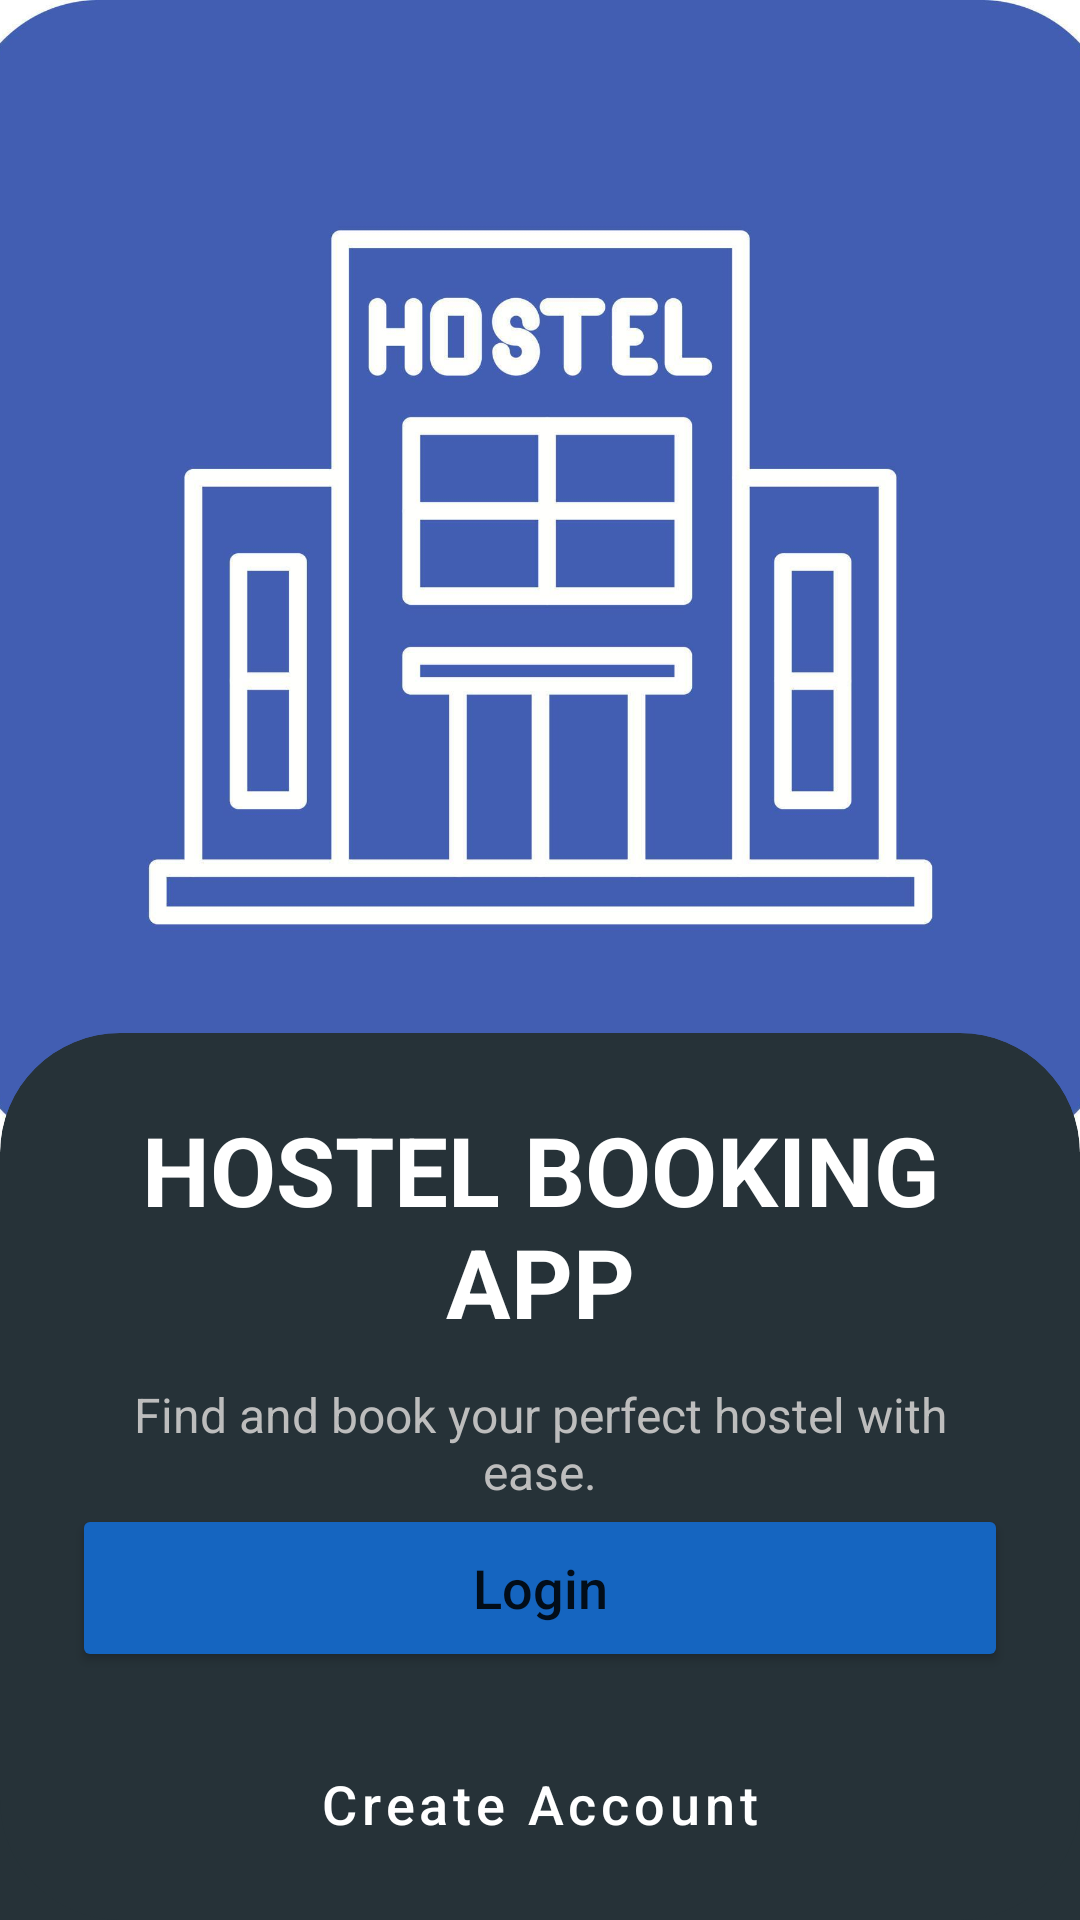

Reconstruct the res/layout file that produces this screen, plus the resources it refers to.
<!-- AndroidManifest.xml: application theme Theme.Group3MA -->
<!-- res/layout/activity_main.xml -->
<?xml version="1.0" encoding="utf-8"?>
<androidx.constraintlayout.widget.ConstraintLayout xmlns:android="http://schemas.android.com/apk/res/android"
    xmlns:app="http://schemas.android.com/apk/res-auto"
    xmlns:tools="http://schemas.android.com/tools"
    android:id="@+id/main"
    android:layout_width="match_parent"
    android:layout_height="match_parent"
    android:background="@color/app_background"
    tools:context=".MainActivity">

    <ImageView
        android:id="@+id/ivWelcomeImage"
        android:layout_width="match_parent"
        android:layout_height="0dp"
        android:scaleType="centerCrop"
        android:src="@drawable/eee"
        android:contentDescription="Welcome Image"
        app:layout_constraintHeight_percent="0.6"
        app:layout_constraintTop_toTopOf="parent"
        app:layout_constraintStart_toStartOf="parent"
        app:layout_constraintEnd_toEndOf="parent" />

    <View
        android:layout_width="match_parent"
        android:layout_height="0dp"
        android:background="@drawable/gradient_overlay"
        app:layout_constraintBottom_toBottomOf="@+id/ivWelcomeImage"
        app:layout_constraintTop_toTopOf="@+id/ivWelcomeImage" />

    <com.google.android.material.card.MaterialCardView
        android:layout_width="match_parent"
        android:layout_height="0dp"
        android:layout_marginTop="-40dp"
        app:cardBackgroundColor="@color/app_background"
        app:cardCornerRadius="40dp"
        app:cardElevation="0dp"
        app:layout_constraintBottom_toBottomOf="parent"
        app:layout_constraintTop_toBottomOf="@+id/ivWelcomeImage">

        <LinearLayout
            android:layout_width="match_parent"
            android:layout_height="match_parent"
            android:gravity="center_horizontal"
            android:orientation="vertical"
            android:padding="24dp">

            <TextView
                android:id="@+id/tvTitle"
                android:layout_width="wrap_content"
                android:layout_height="wrap_content"
                android:text="@string/main_title"
                android:textAlignment="center"
                android:textColor="@color/text_light"
                android:textSize="32sp"
                android:textStyle="bold" />

            <TextView
                android:id="@+id/tvSubtitle"
                android:layout_width="wrap_content"
                android:layout_height="wrap_content"
                android:layout_marginTop="12dp"
                android:text="Find and book your perfect hostel with ease."
                android:textAlignment="center"
                android:textColor="@color/text_secondary"
                android:textSize="16sp" />

            <Space
                android:layout_width="match_parent"
                android:layout_height="0dp"
                android:layout_weight="1" />

            <Button
                android:id="@+id/btnLogin"
                android:layout_width="match_parent"
                android:layout_height="56dp"
                android:text="Login"
                android:textAllCaps="false"
                android:textSize="18sp"
                app:cornerRadius="28dp"
                app:backgroundTint="@color/primaryDarkBlue" />

            <Button
                android:id="@+id/btnRegister"
                style="@style/Widget.MaterialComponents.Button.OutlinedButton"
                android:layout_width="match_parent"
                android:layout_height="56dp"
                android:layout_marginTop="16dp"
                android:layout_marginBottom="16dp"
                android:text="Create Account"
                android:textAllCaps="false"
                android:textColor="@color/text_light"
                android:textSize="18sp"
                app:cornerRadius="28dp"
                app:strokeColor="@color/primaryDarkBlue" />

        </LinearLayout>
    </com.google.android.material.card.MaterialCardView>

</androidx.constraintlayout.widget.ConstraintLayout>
<!-- resources referenced by this layout -->
<resources>
  <color name="app_background">#263238</color>
  <color name="primaryDarkBlue">#1565C0</color>
  <color name="text_light">#FFFFFF</color>
  <color name="text_secondary">#BDBDBD</color>
  <!-- drawable eee: jpg bitmap (drawable, 73659 bytes) -->
  <string name="main_title">HOSTEL BOOKING APP</string>
  <style name="Theme.Group3MA" parent="Theme.MaterialComponents.DayNight.DarkActionBar">
          
          <item name="colorPrimary">@color/primaryBlue</item>
          <item name="colorPrimaryVariant">@color/primaryDarkBlue</item>
          <item name="colorOnPrimary">@color/white</item>
          
          <item name="colorSecondary">@color/accentAmber</item>
          <item name="colorSecondaryVariant">@color/accentAmber</item>
          <item name="colorOnSecondary">@color/black</item>
          
          <item name="android:statusBarColor">?attr/colorPrimaryVariant</item>
          
      </style>
  <color name="primaryBlue">#1E88E5</color>
  <color name="white">#FFFFFFFF</color>
  <color name="accentAmber">#FFC107</color>
  <color name="black">#FF000000</color>
</resources>
